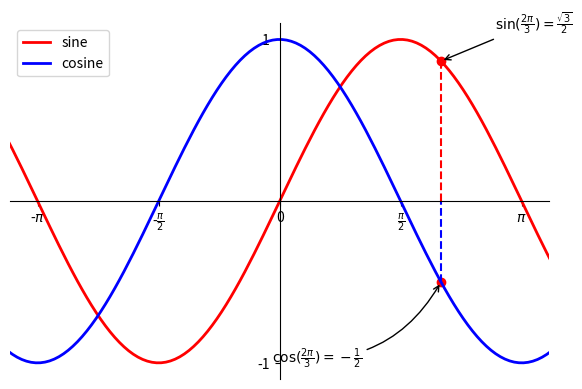

Write Python code to recreate this figure.
import matplotlib.pyplot as plt
import numpy as np


x = np.linspace(-6, 6, 200)
point_x = 2 * np.pi / 3

fig, ax = plt.subplots(figsize=(6, 4), dpi=100, facecolor="w")
ax.spines["left"].set_position(("data", 0))
ax.spines["bottom"].set_position(("data", 0))
ax.spines["top"].set_visible(False)
ax.spines["right"].set_visible(False)
ax.set_xlim(-3.5, 3.5)
ax.set_yticks([-1, 1])
ax.set_xticks([-np.pi, -np.pi / 2, 0, np.pi / 2, np.pi])
ax.set_xticklabels([r"-$\pi$", r"-$\frac{\pi}{2}$", "0", r"$\frac{\pi}{2}$", r"$\pi$"])

ax.plot(x, np.sin(x), linewidth=2, color="r", label="sine")
ax.plot(x, np.cos(x), linewidth=2, color="b", label="cosine")
ax.plot([point_x, point_x], [np.sqrt(3) / 2, 0], linestyle="--", color="r")
ax.plot([point_x, point_x], [-0.5, 0], linestyle="--", color="b")
ax.scatter([point_x, point_x], [np.sqrt(3) / 2, -0.5], color="r")
ax.annotate(r"$\sin(\frac{2\pi}{3}) = \frac{\sqrt{3}}{2}$", xy=(point_x, np.sqrt(3) / 2), xytext=(point_x + 0.7, np.sqrt(3) / 2 + 0.2), arrowprops={"arrowstyle": "->", "color": "black"})
ax.annotate(r"$\cos(\frac{2\pi}{3}) = -\frac{1}{2}$", xy=(point_x, -0.5), xytext=(point_x - 2.2, -1), arrowprops={"arrowstyle": "->", "connectionstyle": "angle3, angleA=0, angleB=-120"})
ax.legend(loc="best")
fig.tight_layout()
